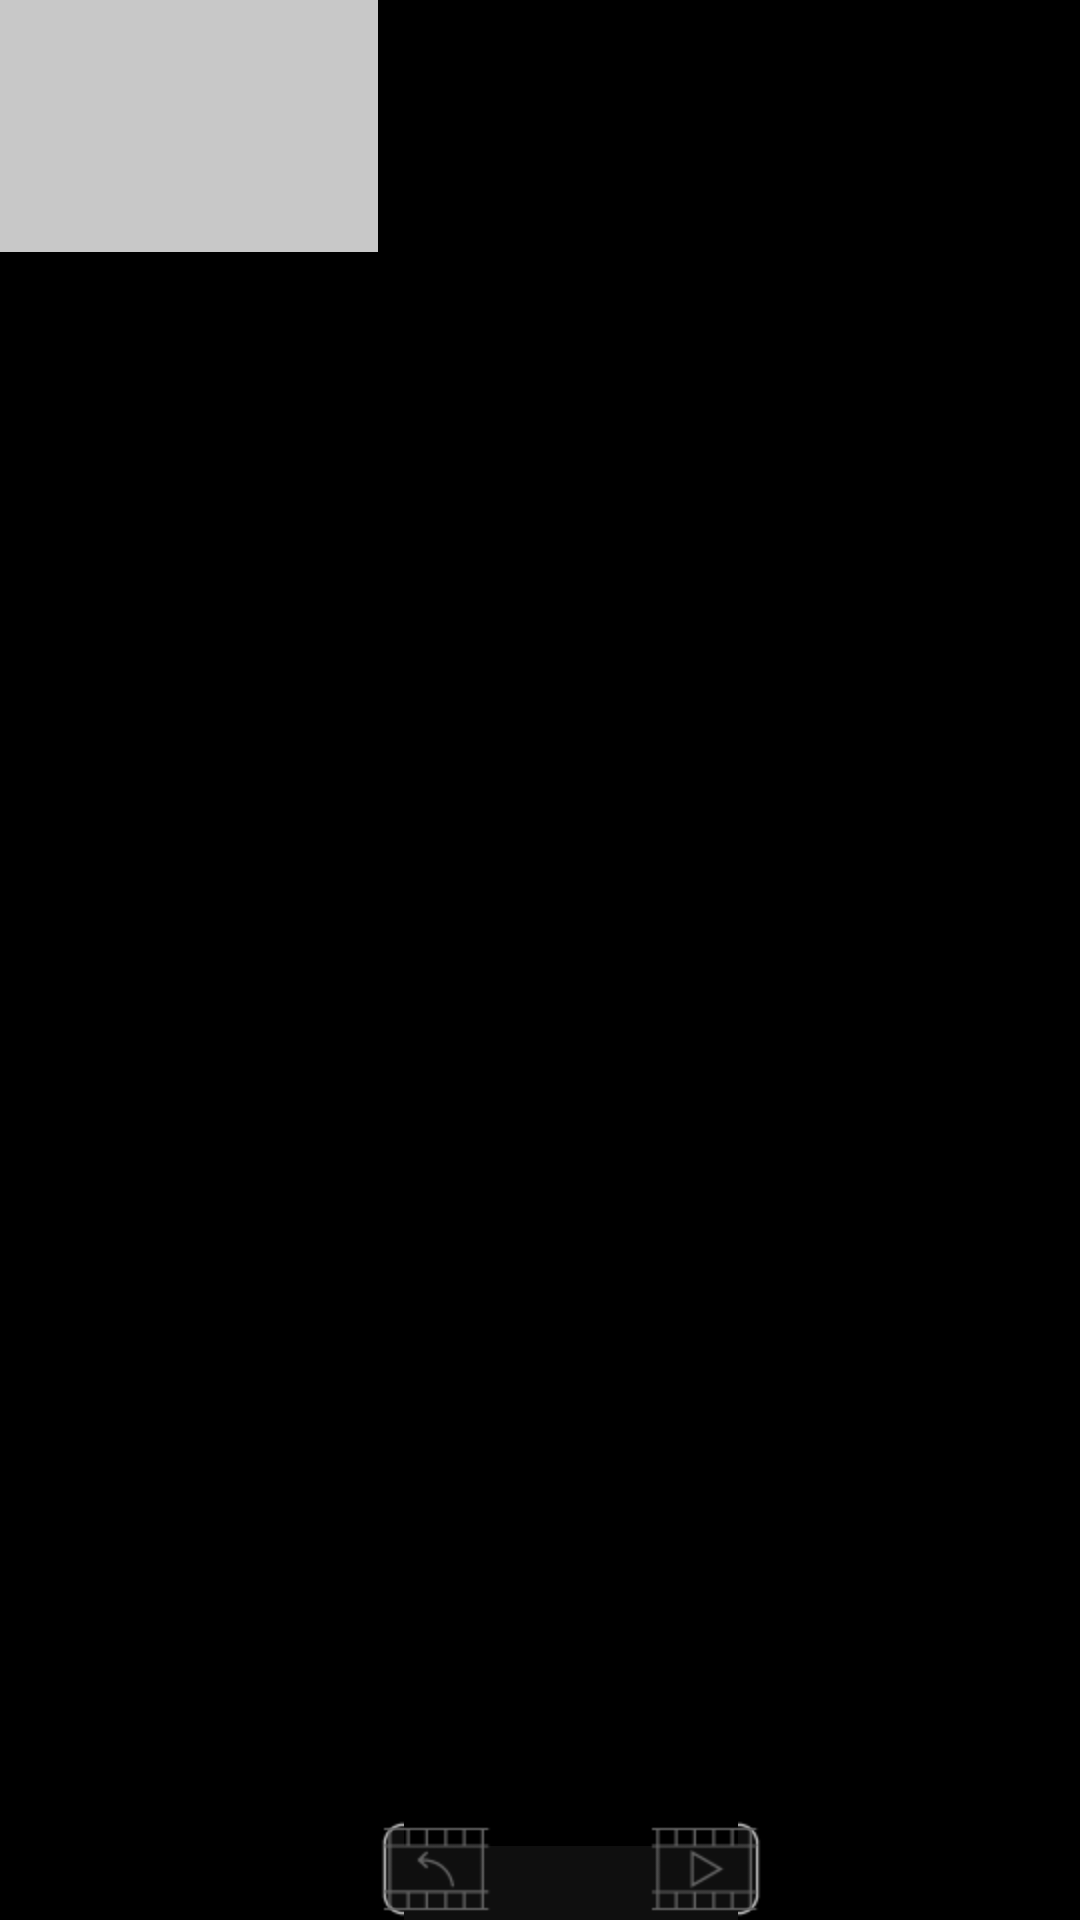

Produce the Android XML layout that renders to this screen, including the resource entries it uses.
<!-- AndroidManifest.xml: application theme android:Theme.NoTitleBar -->
<!-- res/layout/ui08_adapter.xml -->
<?xml version="1.0" encoding="utf-8"?>

<LinearLayout xmlns:android="http://schemas.android.com/apk/res/android"
    android:layout_width="match_parent"
    android:layout_height="match_parent"
    android:orientation="horizontal" >

    <ImageView
        android:id="@+id/ui08_adapter_iv"
        android:layout_width="@dimen/video_width"
        android:layout_height="@dimen/video_height"
        android:background="@color/tab_checked"
        android:contentDescription="@string/description" />

    <RelativeLayout
        android:layout_width="wrap_content"
        android:layout_height="fill_parent" >

        <TextView
            android:id="@+id/ui08_adapter_name"
            style="@style/small_text"
            android:layout_width="wrap_content"
            android:layout_height="wrap_content"
            android:background="#ffffff"
            android:textColor="#000000" />

        <LinearLayout
            android:layout_width="wrap_content"
            android:layout_height="wrap_content"
            android:layout_alignParentBottom="true"
            android:background="@drawable/dir"
            android:orientation="horizontal" >

            <ImageView
                android:id="@+id/ui08_adapter_remote"
                android:layout_width="wrap_content"
                android:layout_height="wrap_content"
                android:contentDescription="@string/description"
                android:src="@drawable/remote_bg" />

            <ImageView
                android:id="@+id/ui08_adapter_local"
                android:layout_width="wrap_content"
                android:layout_height="wrap_content"
                android:layout_marginLeft="50dip"
                android:contentDescription="@string/description"
                android:src="@drawable/local_gb" />
        </LinearLayout>
    </RelativeLayout>

</LinearLayout>
<!-- resources referenced by this layout -->
<resources>
  <color name="tab_checked">#c8c8c8</color>
  <dimen name="video_height">84dip</dimen>
  <dimen name="video_width">126dip</dimen>
  <!-- drawable local_gb (drawable) -->
  <?xml version="1.0" encoding="utf-8"?>
  
  <selector xmlns:android="http://schemas.android.com/apk/res/android">
  
      <item android:drawable="@drawable/local_pressed" android:state_pressed="true"/>
      <item android:drawable="@drawable/local_pressed" android:state_checked="true"/>
      <item android:drawable="@drawable/local"/>
  </selector>
  <!-- drawable remote_bg (drawable) -->
  <?xml version="1.0" encoding="utf-8"?>
  
  <selector xmlns:android="http://schemas.android.com/apk/res/android">
  
      <item android:drawable="@drawable/remote_pressed" android:state_pressed="true"/>
      <item android:drawable="@drawable/remote_pressed" android:state_checked="true"/>
      <item android:drawable="@drawable/remote"/>
  
  </selector>
  <string name="description">描述</string>
  <style name="small_text">
          <item name="android:textColor">@android:color/black</item>
          <item name="android:textSize">@dimen/small_text</item>
      </style>
  <!-- drawable local_pressed: png bitmap (drawable-hdpi, 527 bytes) -->
  <!-- drawable local: png bitmap (drawable-hdpi, 584 bytes) -->
  <!-- drawable remote_pressed: png bitmap (drawable-hdpi, 675 bytes) -->
  <!-- drawable remote: png bitmap (drawable-hdpi, 589 bytes) -->
  <dimen name="small_text">16sp</dimen>
</resources>
